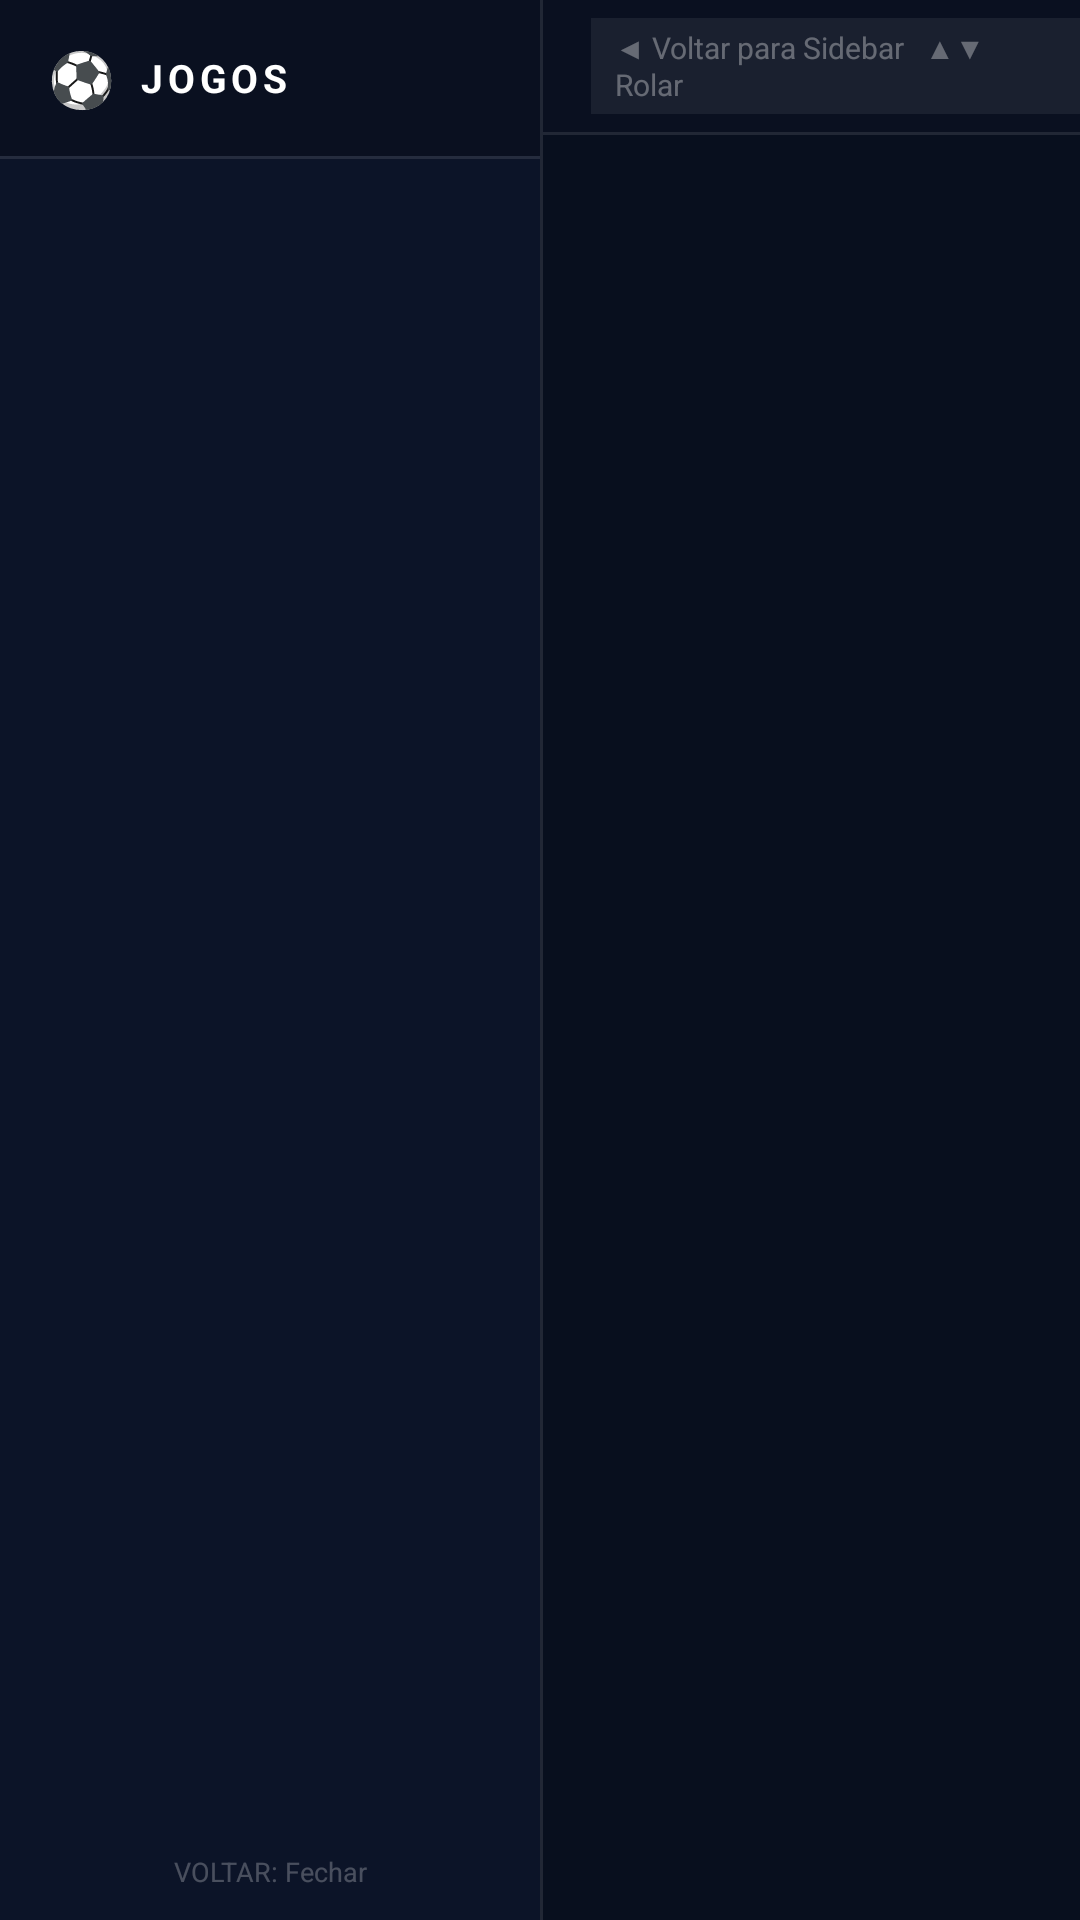

The Android layout XML behind this screen, and the referenced resources:
<!-- AndroidManifest.xml: activity theme Theme.AndPlay.Fullscreen -->
<!-- res/layout/activity_sports_hub.xml -->
<?xml version="1.0" encoding="utf-8"?>
<LinearLayout xmlns:android="http://schemas.android.com/apk/res/android"
    android:layout_width="match_parent"
    android:layout_height="match_parent"
    android:background="#080F1E"
    android:orientation="horizontal">

    
    <LinearLayout
        android:layout_width="180dp"
        android:layout_height="match_parent"
        android:background="#0C1428"
        android:orientation="vertical">

        
        <LinearLayout
            android:layout_width="match_parent"
            android:layout_height="52dp"
            android:gravity="center_vertical"
            android:paddingStart="16dp"
            android:paddingEnd="16dp"
            android:background="#0A1020">

            <TextView
                android:layout_width="wrap_content"
                android:layout_height="wrap_content"
                android:text="⚽"
                android:textSize="18sp" />

            <TextView
                android:layout_width="0dp"
                android:layout_height="wrap_content"
                android:layout_weight="1"
                android:paddingStart="8dp"
                android:text="JOGOS"
                android:textColor="#FFFFFF"
                android:textSize="13sp"
                android:textStyle="bold"
                android:letterSpacing="0.12" />
        </LinearLayout>

        
        <View
            android:layout_width="match_parent"
            android:layout_height="1dp"
            android:background="#1AFFFFFF" />

        
        <androidx.recyclerview.widget.RecyclerView
            android:id="@+id/leagueTabsRv"
            android:layout_width="match_parent"
            android:layout_height="0dp"
            android:layout_weight="1"
            android:clipToPadding="false"
            android:paddingTop="6dp"
            android:paddingBottom="6dp" />

        
        <TextView
            android:layout_width="match_parent"
            android:layout_height="wrap_content"
            android:gravity="center"
            android:paddingTop="8dp"
            android:paddingBottom="10dp"
            android:text="VOLTAR: Fechar"
            android:textColor="#40FFFFFF"
            android:textSize="9sp" />
    </LinearLayout>

    
    <View
        android:layout_width="1dp"
        android:layout_height="match_parent"
        android:background="#1AFFFFFF" />

    
    <LinearLayout
        android:layout_width="0dp"
        android:layout_height="match_parent"
        android:layout_weight="1"
        android:orientation="vertical">

        
        <LinearLayout
            android:id="@+id/hubHeaderBar"
            android:layout_width="match_parent"
            android:layout_height="44dp"
            android:background="#0A1020"
            android:gravity="center_vertical"
            android:orientation="horizontal">

            
            <TextView
                android:id="@+id/hubLeagueName"
                android:layout_width="0dp"
                android:layout_height="match_parent"
                android:layout_weight="1"
                android:gravity="center_vertical"
                android:paddingStart="16dp"
                android:textColor="#B0C8E8"
                android:textSize="12sp"
                android:textStyle="bold"
                android:singleLine="true"
                android:ellipsize="end" />

            
            <TextView
                android:layout_width="wrap_content"
                android:layout_height="wrap_content"
                android:layout_marginEnd="16dp"
                android:paddingStart="8dp"
                android:paddingEnd="8dp"
                android:paddingTop="3dp"
                android:paddingBottom="3dp"
                android:text="◀ Voltar para Sidebar   ▲▼ Rolar"
                android:textColor="#55FFFFFF"
                android:textSize="10sp"
                android:background="#11FFFFFF" />
        </LinearLayout>

        
        <View
            android:layout_width="match_parent"
            android:layout_height="1dp"
            android:background="#1AFFFFFF" />

        
        <LinearLayout
            android:id="@+id/standingsHeaderRow"
            android:layout_width="match_parent"
            android:layout_height="28dp"
            android:background="#0D1A30"
            android:gravity="center_vertical"
            android:paddingStart="14dp"
            android:paddingEnd="14dp"
            android:visibility="gone">

            <TextView android:layout_width="26dp" android:layout_height="wrap_content"
                android:text="#" android:textColor="#66FFFFFF" android:textSize="10sp" android:gravity="center" />
            <TextView android:layout_width="0dp" android:layout_height="wrap_content" android:layout_weight="1"
                android:text="Clube" android:textColor="#66FFFFFF" android:textSize="10sp" />
            <TextView android:layout_width="30dp" android:layout_height="wrap_content"
                android:text="PTS" android:textColor="#FFD700" android:textSize="10sp" android:textStyle="bold" android:gravity="center" />
            <TextView android:layout_width="26dp" android:layout_height="wrap_content"
                android:text="PJ" android:textColor="#66FFFFFF" android:textSize="10sp" android:gravity="center" />
            <TextView android:layout_width="24dp" android:layout_height="wrap_content"
                android:text="V" android:textColor="#66FFFFFF" android:textSize="10sp" android:gravity="center" />
            <TextView android:layout_width="28dp" android:layout_height="wrap_content"
                android:text="SG" android:textColor="#66FFFFFF" android:textSize="10sp" android:gravity="center" />
            <TextView android:layout_width="24dp" android:layout_height="wrap_content"
                android:text="GP" android:textColor="#66FFFFFF" android:textSize="10sp" android:gravity="center" />
        </LinearLayout>

        
        <ProgressBar
            android:id="@+id/hubProgress"
            android:layout_width="36dp"
            android:layout_height="36dp"
            android:layout_gravity="center_horizontal"
            android:layout_marginTop="40dp"
            android:visibility="gone" />

        
        <TextView
            android:id="@+id/hubEmptyMsg"
            android:layout_width="match_parent"
            android:layout_height="wrap_content"
            android:gravity="center"
            android:paddingTop="48dp"
            android:text="Sem dados disponíveis para esta liga"
            android:textColor="#50FFFFFF"
            android:textSize="13sp"
            android:visibility="gone" />

        
        <androidx.recyclerview.widget.RecyclerView
            android:id="@+id/hubContentRv"
            android:layout_width="match_parent"
            android:layout_height="0dp"
            android:layout_weight="1"
            android:clipToPadding="false"
            android:paddingBottom="8dp" />

    </LinearLayout>

</LinearLayout>
<!-- resources referenced by this layout -->
<resources>
  <style name="Theme.AndPlay.Fullscreen" parent="Theme.AndPlay">
          <item name="android:windowFullscreen">true</item>
          <item name="android:windowContentOverlay">@null</item>
      </style>
  <style name="Theme.AndPlay" parent="@android:style/Theme.NoTitleBar.Fullscreen">
          <item name="android:windowBackground">#121212</item>
      </style>
</resources>
